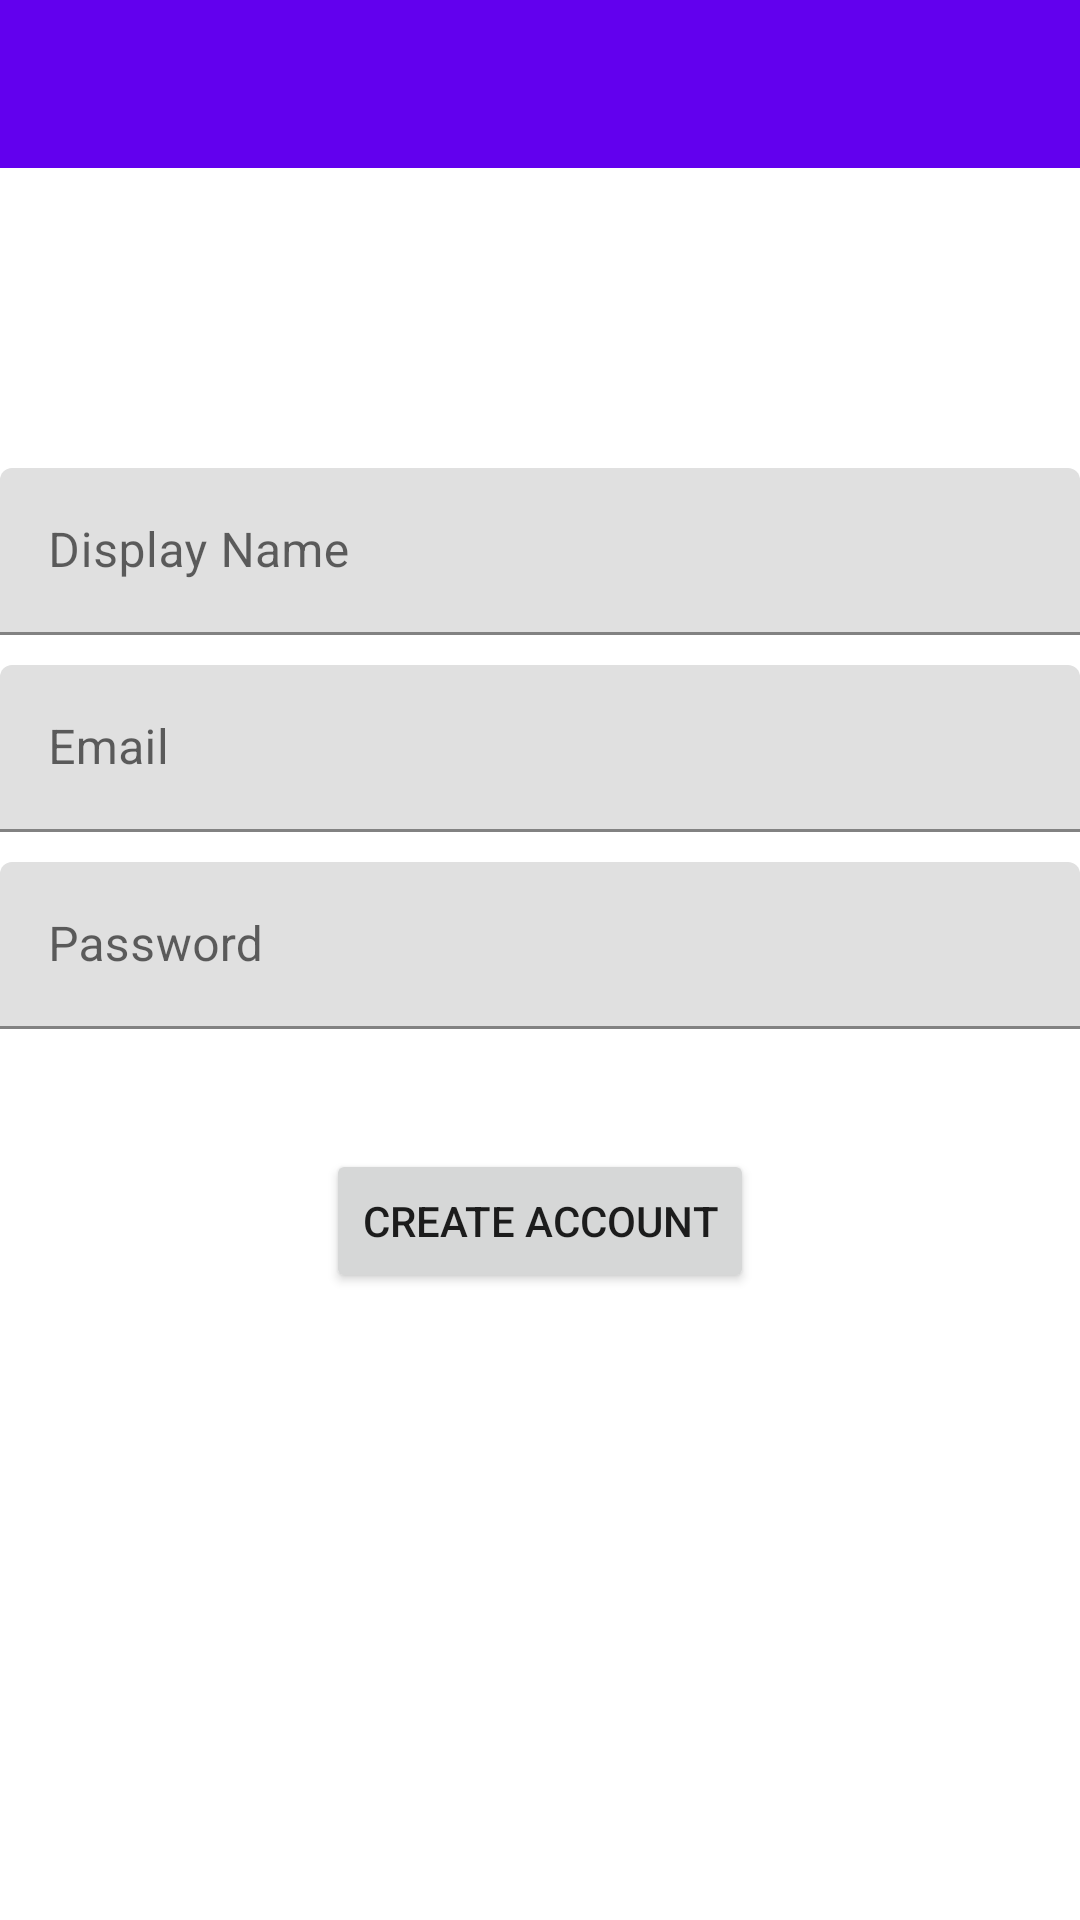

Here is an Android app screen rendered from its layout file. Give the layout XML and the strings, colors and styles it references.
<!-- AndroidManifest.xml: application theme Theme.Ch -->
<!-- res/layout/activity_register.xml -->
<?xml version="1.0" encoding="utf-8"?>
<androidx.constraintlayout.widget.ConstraintLayout xmlns:android="http://schemas.android.com/apk/res/android"
    xmlns:app="http://schemas.android.com/apk/res-auto"
    xmlns:tools="http://schemas.android.com/tools"
    android:layout_width="match_parent"
    android:layout_height="match_parent"
    tools:context=".RegisterActivity">

    <include
        android:id="@+id/register_toolbar"
        layout="@layout/app_bar_layout"
        app:layout_constraintEnd_toEndOf="parent"
        app:layout_constraintStart_toStartOf="parent"
        app:layout_constraintTop_toTopOf="parent" />

    <Button
        android:id="@+id/reg_create_btn"
        android:layout_width="wrap_content"
        android:layout_height="wrap_content"
        android:layout_marginTop="40dp"
        android:text="create account"
        app:layout_constraintEnd_toEndOf="parent"
        app:layout_constraintStart_toStartOf="parent"
        app:layout_constraintTop_toBottomOf="@+id/reg_password" />

    <com.google.android.material.textfield.TextInputLayout
        android:id="@+id/reg_password"
        android:layout_width="match_parent"
        android:layout_height="wrap_content"
        android:layout_marginTop="10dp"
        app:layout_constraintEnd_toEndOf="parent"
        app:layout_constraintStart_toStartOf="parent"
        app:layout_constraintTop_toBottomOf="@+id/reg_email">

        <com.google.android.material.textfield.TextInputEditText
            android:id="@+id/EditText3"
            android:layout_width="match_parent"
            android:layout_height="match_parent"
            android:hint="Password" />
    </com.google.android.material.textfield.TextInputLayout>

    <com.google.android.material.textfield.TextInputLayout
        android:id="@+id/reg_email"
        android:layout_width="match_parent"
        android:layout_height="wrap_content"
        android:layout_marginTop="10dp"
        app:layout_constraintEnd_toEndOf="parent"
        app:layout_constraintStart_toStartOf="parent"
        app:layout_constraintTop_toBottomOf="@+id/reg_display_name">

        <com.google.android.material.textfield.TextInputEditText
            android:id="@+id/EditText2"
            android:layout_width="match_parent"
            android:layout_height="wrap_content"
            android:layout_marginTop="0dp"
            android:hint="Email"
            android:inputType="textEmailAddress" />
    </com.google.android.material.textfield.TextInputLayout>

    <com.google.android.material.textfield.TextInputLayout
        android:id="@+id/reg_display_name"
        android:layout_width="match_parent"
        android:layout_height="wrap_content"
        android:layout_marginTop="100dp"
        app:layout_constraintEnd_toEndOf="parent"
        app:layout_constraintStart_toStartOf="parent"
        app:layout_constraintTop_toBottomOf="@+id/register_toolbar">

        <com.google.android.material.textfield.TextInputEditText
            android:layout_width="match_parent"
            android:layout_height="match_parent"
            android:layout_marginTop="0dp"
            android:hint="Display Name" />
    </com.google.android.material.textfield.TextInputLayout>

</androidx.constraintlayout.widget.ConstraintLayout>
<!-- res/layout/app_bar_layout.xml (included above) -->
<?xml version="1.0" encoding="utf-8"?>
<androidx.appcompat.widget.Toolbar xmlns:android="http://schemas.android.com/apk/res/android"
    xmlns:app="http://schemas.android.com/apk/res-auto"
    android:id="@+id/main_page_toolbar"
    android:layout_width="match_parent"
    android:layout_height="wrap_content"
    android:background="@color/purple_500"
    android:theme="@style/ThemeOverlay.AppCompat.Dark.ActionBar">

</androidx.appcompat.widget.Toolbar>
<!-- resources referenced by this layout -->
<resources>
  <color name="purple_500">#FF6200EE</color>
  <style name="Theme.Ch" parent="Theme.MaterialComponents.DayNight.NoActionBar">
          
          <item name="colorPrimary">@color/purple_500</item>
          <item name="colorPrimaryVariant">@color/purple_700</item>
          <item name="colorOnPrimary">@color/white</item>
          
          <item name="colorSecondary">@color/teal_200</item>
          <item name="colorSecondaryVariant">@color/teal_700</item>
          <item name="colorOnSecondary">@color/black</item>
          
          <item name="android:statusBarColor" tools:targetApi="l">?attr/colorPrimaryVariant</item>
          
      </style>
  <color name="purple_700">#FF3700B3</color>
  <color name="white">#FFFFFFFF</color>
  <color name="teal_200">#FF03DAC5</color>
  <color name="teal_700">#FF018786</color>
  <color name="black">#FF000000</color>
</resources>
